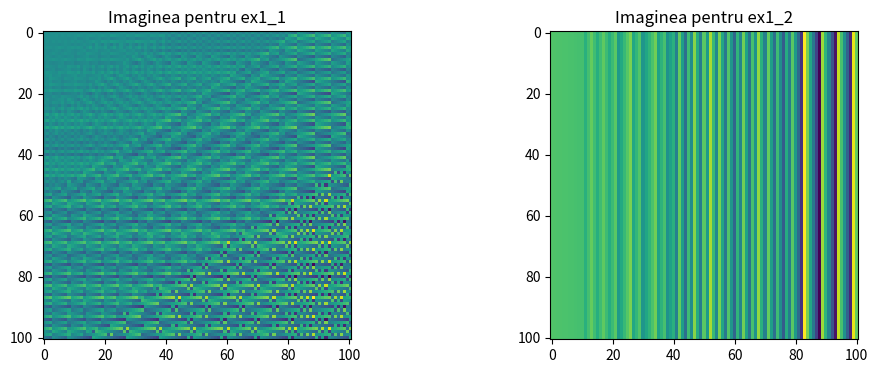
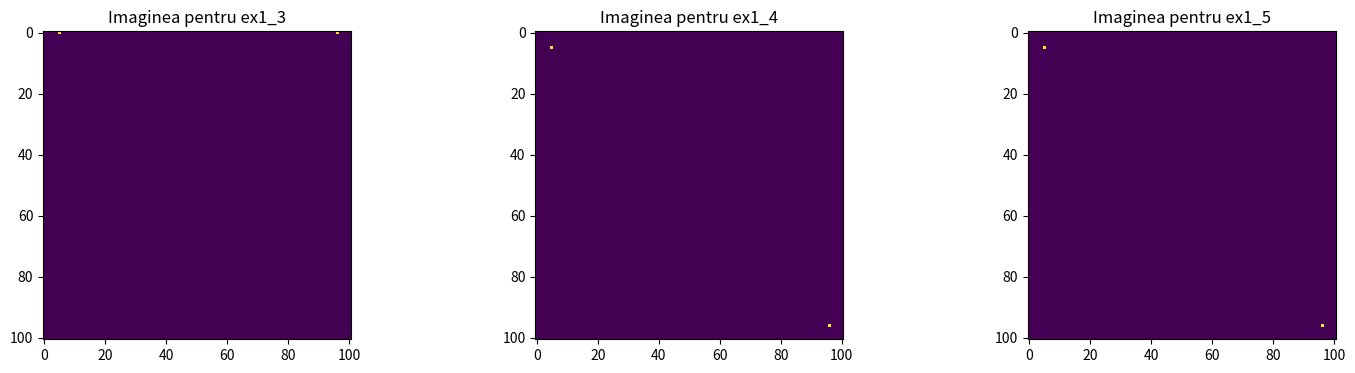
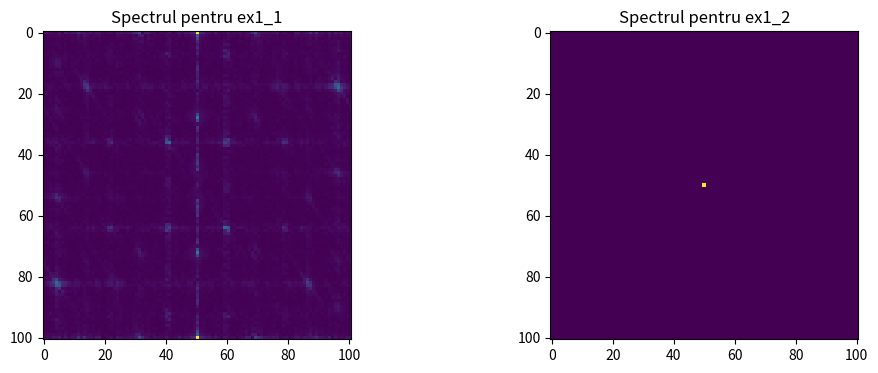
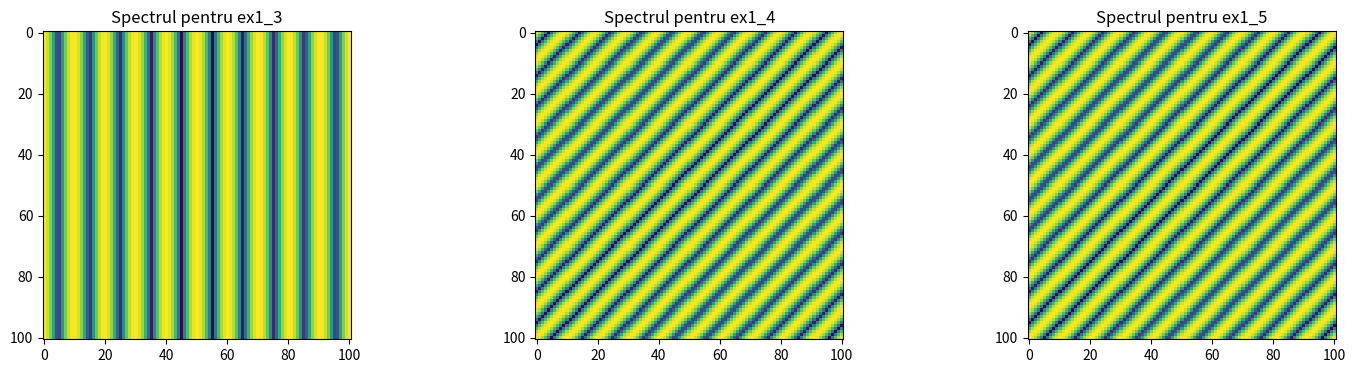

These charts were generated, in order, by the following Python code:
import numpy as np
import matplotlib.pyplot as plt
from scipy import misc, ndimage

# X = misc.face(gray=True)
# plt.imshow(X, cmap=plt.cm.gray)
# plt.show()


def ex1_1(n1, n2):
    return np.sin(2*np.pi*n1 + 3*np.pi*n2)


def ex1_2(n1, n2):
    return np.sin(4*np.pi*n1) + np.cos(6*np.pi*n2)


def ex1_3(m1, m2):
    N = len(m1)
    arr = np.zeros(shape=(N, N))
    for elem1 in m1:
        for elem2 in m2:
            if elem1 == 0 and (elem2 == 5 or elem2 == N-5):
                arr[elem1][elem2] = 1
            else:
                arr[elem1][elem2] = 0
    return arr

def ex1_4(m1, m2):
    N = len(m1)
    arr = np.zeros(shape=(N,N))
    for elem1 in m1:
        for elem2 in m2:
            if elem2 == 0 and (elem1 == 5 or elem1 == N-5):
                arr[elem1][elem2] = 1
            else:
                arr[elem1][elem2] = 0
    return arr

def ex1_5(m1, m2):
    N = len(m1)
    arr = np.zeros(shape=(N, N))
    for elem1 in m1:
        for elem2 in m2:
            if elem1 == elem2 == 5:
                arr[elem1][elem2] = 1
            elif elem1 == elem2 == N-5:
                arr[elem1][elem2] = 1
            else:
                arr[elem1][elem2] = 0
    return arr


def ex1():
    n1 = np.arange(0,101,1,dtype=int)
    n2 = np.arange(0,101,1,dtype=int)

    image_ex1_3 = ex1_3(n1, n2)
    image_ex1_4 = ex1_5(n1, n2)
    image_ex1_5 = ex1_5(n1, n2)
    n1, n2 = np.meshgrid(n1, n2)
    image_ex1_1 = ex1_1(n1, n2)
    image_ex1_2 = ex1_2(n1, n2)

    plt.figure(figsize=(12, 4))

    plt.subplot(1, 2, 1)
    plt.imshow(image_ex1_1, cmap='viridis')
    plt.title('Imaginea pentru ex1_1')
    plt.subplot(1, 2, 2)
    plt.imshow(image_ex1_2, cmap='viridis')
    plt.title('Imaginea pentru ex1_2')
    plt.show()

    plt.figure(figsize=(18, 4))

    plt.subplot(1, 3, 1)
    plt.imshow(image_ex1_3, cmap='viridis')
    plt.title('Imaginea pentru ex1_3')
    plt.subplot(1, 3, 2)
    plt.imshow(image_ex1_4, cmap='viridis')
    plt.title('Imaginea pentru ex1_4')
    plt.subplot(1, 3, 3)
    plt.imshow(image_ex1_5, cmap='viridis')
    plt.title('Imaginea pentru ex1_5')
    plt.show()

    # Spectrum
    spectrum_ex1_1 = np.abs(np.fft.fft2(image_ex1_1))
    spectrum_ex1_2 = np.abs(np.fft.fft2(image_ex1_2))
    spectrum_ex1_3 = np.abs(np.fft.fft2(image_ex1_3))
    spectrum_ex1_4 = np.abs(np.fft.fft2(image_ex1_4))
    spectrum_ex1_5 = np.abs(np.fft.fft2(image_ex1_5))

    plt.figure(figsize=(12, 4))

    plt.subplot(1, 2, 1)
    plt.imshow(np.fft.fftshift(np.log(spectrum_ex1_1 + 1)), cmap='viridis')
    plt.title('Spectrul pentru ex1_1')
    plt.subplot(1, 2, 2)
    plt.imshow(np.fft.fftshift(np.log(spectrum_ex1_2 + 1)), cmap='viridis')
    plt.title('Spectrul pentru ex1_2')
    plt.show()

    plt.figure(figsize=(18, 4))

    plt.subplot(1, 3, 1)
    plt.imshow(np.fft.fftshift(np.log(spectrum_ex1_3 + 1)), cmap='viridis')
    plt.title('Spectrul pentru ex1_3')
    plt.subplot(1, 3, 2)
    plt.imshow(np.fft.fftshift(np.log(spectrum_ex1_4 + 1)), cmap='viridis')
    plt.title('Spectrul pentru ex1_4')
    plt.subplot(1, 3, 3)
    plt.imshow(np.fft.fftshift(np.log(spectrum_ex1_5 + 1)), cmap='viridis')
    plt.title('Spectrul pentru ex1_5')
    plt.show()


def ex2():
    return 0


if __name__ == "__main__":
    ex1()
    # ex2()
